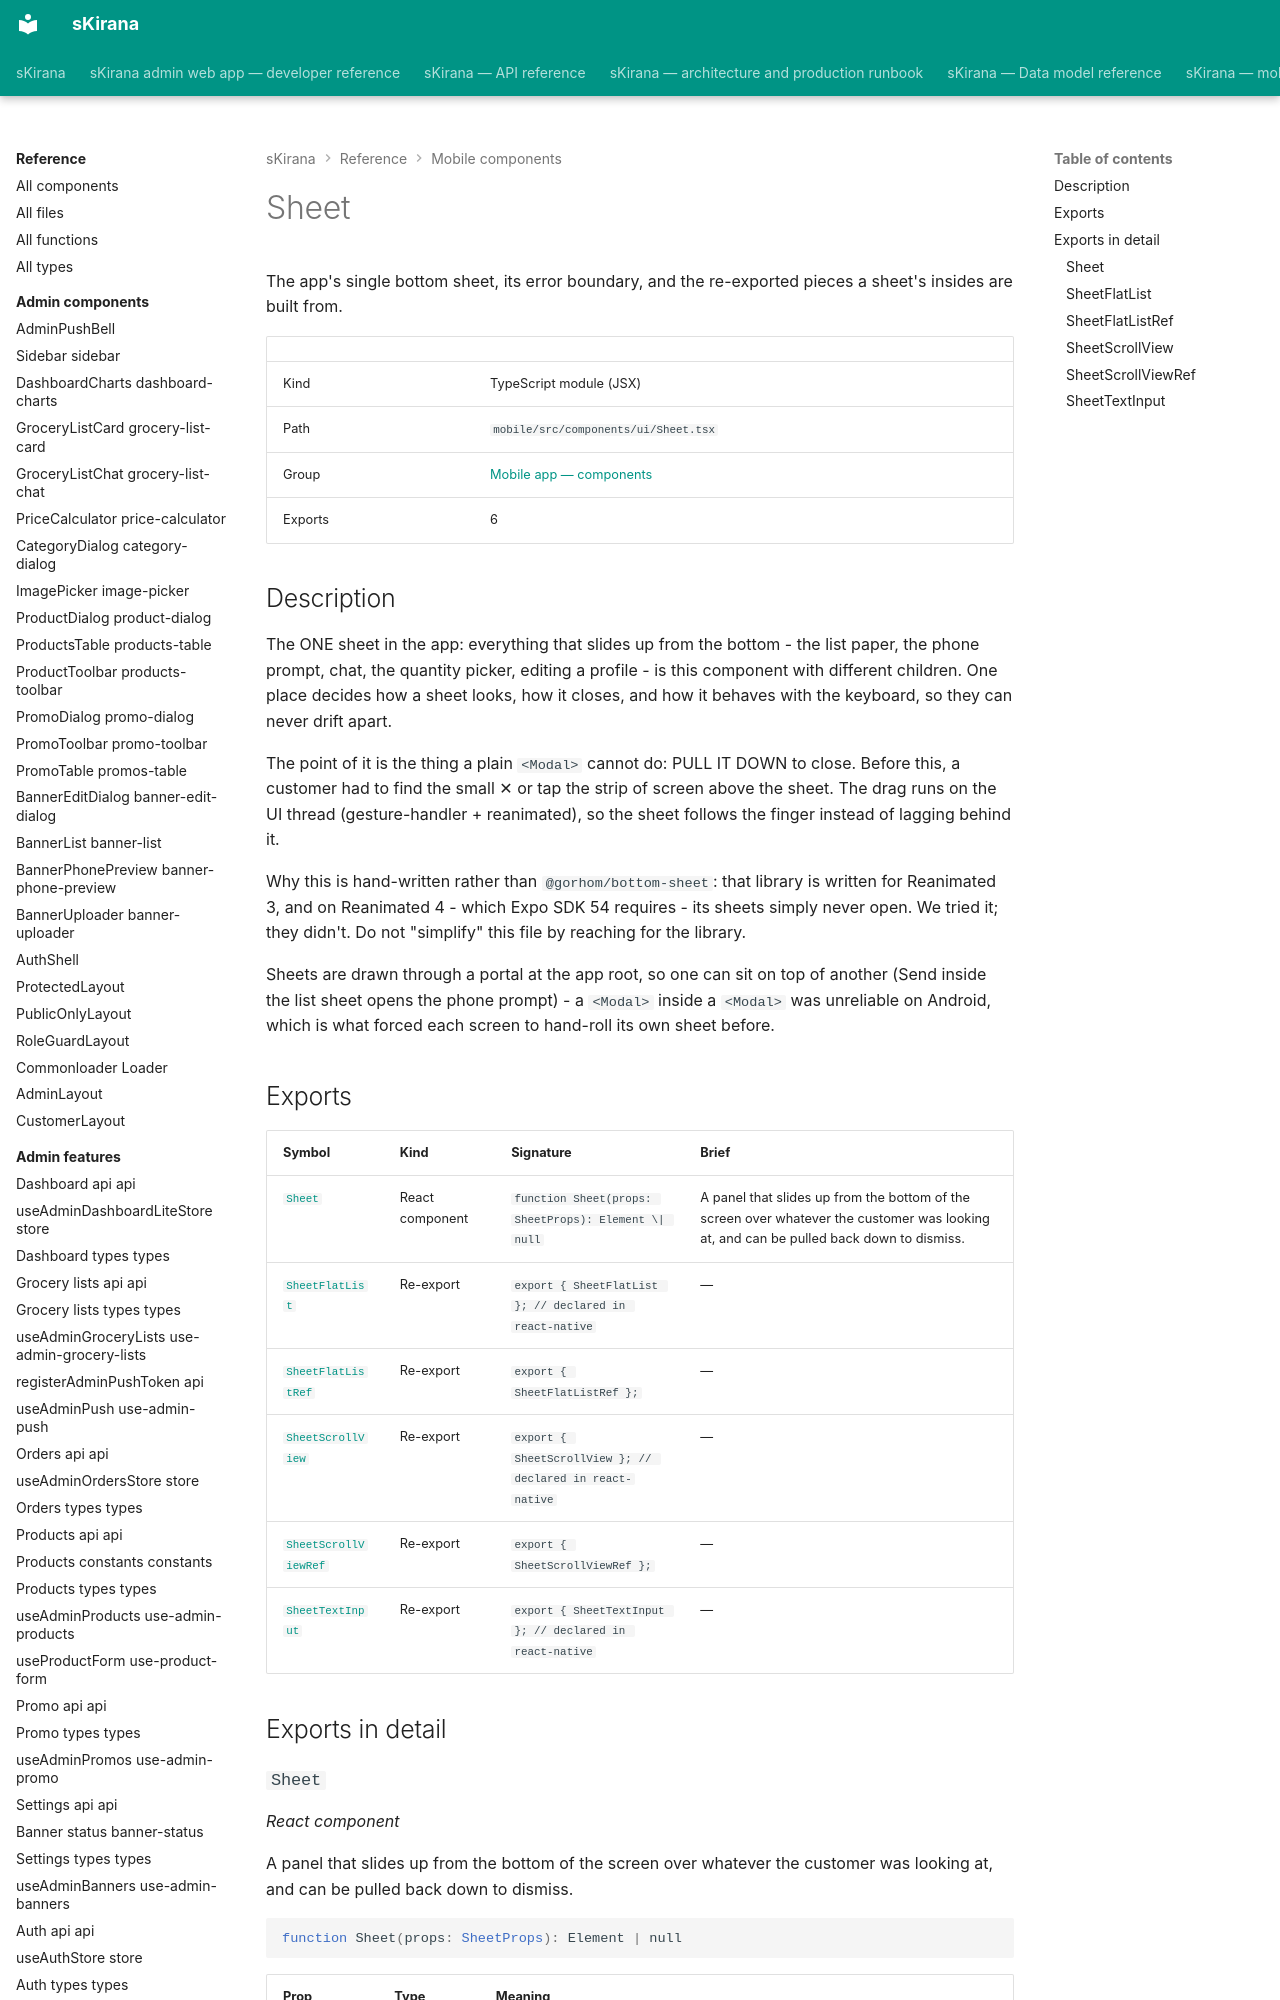

repository: shiv-anshu-gupta/TypeScriptProject · page: reference/mobile-components/components-ui-sheet/index.html · generator: mkdocs

# Sheet

The app's single bottom sheet, its error boundary, and the re-exported pieces a sheet's insides are built from.

|  |  |
|---|---|
| Kind | TypeScript module (JSX) |
| Path | `mobile/src/components/ui/Sheet.tsx` |
| Group | [Mobile app — components](index.md) |
| Exports | 6 |

## Description

The ONE sheet in the app: everything that slides up from the bottom - the
list paper, the phone prompt, chat, the quantity picker, editing a profile -
is this component with different children. One place decides how a sheet
looks, how it closes, and how it behaves with the keyboard, so they can
never drift apart.

The point of it is the thing a plain `<Modal>` cannot do: PULL IT DOWN to
close. Before this, a customer had to find the small ✕ or tap the strip of
screen above the sheet. The drag runs on the UI thread (gesture-handler +
reanimated), so the sheet follows the finger instead of lagging behind it.

Why this is hand-written rather than `@gorhom/bottom-sheet`: that library is
written for Reanimated 3, and on Reanimated 4 - which Expo SDK 54 requires -
its sheets simply never open. We tried it; they didn't. Do not "simplify"
this file by reaching for the library.

Sheets are drawn through a portal at the app root, so one can sit on top of
another (Send inside the list sheet opens the phone prompt) - a `<Modal>`
inside a `<Modal>` was unreliable on Android, which is what forced each
screen to hand-roll its own sheet before.
